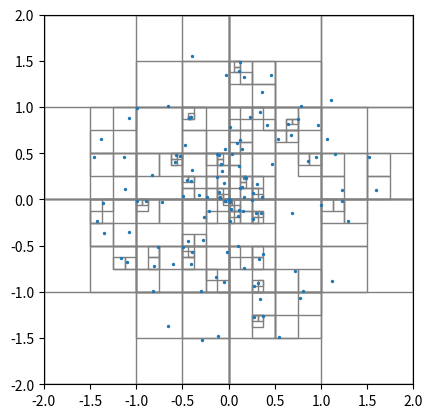

Here is the Python script that generated this plot:
""" 
Quad-Tree - 26 January 2021
========================

This is a proof-of-concept for testing a quad-tree algorithm to be used for
O(N log N) particle updates for SPH in 2D only.

Dependencies
------------
 - SciPy libraries : for Python numerical methods and data visualization
 - ffmpeg : for compiling frames into videos for final viewing

References
----------
.. [1] Pfalzner, S., & Gibbon, P. (2005). Basic Principles of the 
       Hierarchical Tree Method. In Many-body tree methods in physics 
       (pp. 9-18). Cambridge: Cambridge University Press.
"""
import matplotlib.pyplot as plt
import numpy as np
import os
import time

# Global control functions ====================================================

WRITE_TO_FILES = True
CURRENT_FRAME = 0

# Domain Parameters ===========================================================

DOMAIN_X = 4.
DOMAIN_Y = 4.
FIXED_ROOT_SIZE = True     # Determines if the root should match the domain

# Simulation Parameters =======================================================

PARTICLE_COUNT = 128
PARTICLE_MASS = 0.1

# Initialize the particle positions to be evenly spread rotationally
part_pos = np.zeros((PARTICLE_COUNT, 2))
randTheta = 2. * np.pi * np.random.rand(PARTICLE_COUNT)
randPhi = np.full(PARTICLE_COUNT, 0.)
part_pos[:,0] = np.cos(randTheta) * np.cos(randPhi)
part_pos[:,1] = np.sin(randTheta) * np.cos(randPhi)
part_pos *= (0.4 * DOMAIN_X) * np.random.rand(PARTICLE_COUNT, 1)

# Functions and Operation =====================================================

# Create the fig and axes for rendering the points and tree
fig = plt.figure()
ax = fig.add_subplot()

# Set the axes properties
ax.set_xlim(-DOMAIN_X / 2., DOMAIN_X / 2.)
ax.set_ylim(-DOMAIN_Y / 2., DOMAIN_Y / 2.)
ax.set_aspect('equal')

# Render the scatter plot of points on the top layer of the figure
scatter = ax.scatter(part_pos[:,0], part_pos[:,1], s=2, zorder=2)

# Create a unique directory for storing the frames
stamp_time = time.localtime()
timestamp = time.strftime('%m-%d-%Y_%H%M',stamp_time)
directory = "./QuadTree_{}/".format(timestamp)
if(WRITE_TO_FILES) : os.makedirs(directory,exist_ok=True)

# Save the first frame to file
if(WRITE_TO_FILES) : 
    plt.savefig('{} QuadTree_{:04d}.png'.format(directory, CURRENT_FRAME))
    CURRENT_FRAME += 1

class LLNode:
    """
    (L)inked (L)ist Node - contains the data and the "pointer" to the next
    element of the list

    Attributes
    ----------
    data 
        The data of arbitrary type stored in this node
    next : LLNode
        Points to the next element of the array

    """
    def __init__(self, data):
        self.next = None
        self.data = data

class Stack:
    """
    A basic stack (FIFO) data structure implemented using a linked list with 
    the top entry as the head

    Attributes
    ----------
    head : LLNode
        The first entry of the stack and the start of the internal linked list
    """
    def __init__(self):
        self.head = None

    def insert(self, data):
        """ Inserts the data to the top of the stack stored in a new node """
        if(self.head == None):
            self.head = LLNode(data)
        else:
            newNode = LLNode(data)
            newNode.next = self.head
            self.head = newNode

    def is_empty(self):
        return (self.head == None)

    def peek(self):
        """ Return the top entry of the stack """
        return self.head.data

    def pop(self):
        """ Pop the top entry off the stack and return it """
        if(self.head != None):
            node = self.head
            self.head = node.next
            return node
        else: return None

class QuadNode:
    """
    The basic unit that makes up the quadtree

    Attributes
    ----------
    x_min : float
    x_max : float
    y_min : float
    y_max : float

    cell_0 : QuadNode
    cell_1 : QuadNode
    cell_2 : QuadNode
    cell_3 : QuadNode

    level : int
    """
    def __init__(self, x_min, y_min, x_max, y_max):
        self.data = None

        self.x_min = x_min
        self.x_max = x_max
        self.y_min = y_min
        self.y_max = y_max

        self.cell_0 = None
        self.cell_1 = None
        self.cell_2 = None
        self.cell_3 = None

        self.level = 0

    def is_point_inside(self, x, y):
        if(x < self.x_min): return False
        if(x >= self.x_max): return False
        if(y < self.y_min): return False
        if(y >= self.y_max): return False

    def split(self):
        x_mid = ((self.x_max - self.x_min) / 2.) + self.x_min
        y_mid = ((self.y_max - self.y_min) / 2.) + self.y_min
        self.cell_0 = QuadNode(self.x_min, self.y_min, x_mid, y_mid)
        self.cell_1 = QuadNode(x_mid, self.y_min, self.x_max, y_mid)
        self.cell_2 = QuadNode(x_mid, y_mid, self.x_max, self.y_max)
        self.cell_3 = QuadNode(self.x_min, y_mid, x_mid, self.y_max)

    def render(self, draw_recursive=True):
        """ 
        Add the square boundary of this node to the plot 
        
        Arguments
        ---------
        draw_recursive : boolean
            Indicates whether to draw the children too
        """
        rect = plt.Rectangle((self.x_min, self.y_min), 
            self.x_max - self.x_min, self.y_max - self.y_min, 
            ec = 'grey', fill = False)
        plt.gca().add_patch(rect)

        # If indicated not to, leave the function before rendering the children
        if not draw_recursive: return

        # Recursively call the daughter nodes so they are also displayed
        if self.cell_0 != None: self.cell_0.render(True)
        if self.cell_1 != None: self.cell_1.render(True)
        if self.cell_2 != None: self.cell_2.render(True)
        if self.cell_3 != None: self.cell_3.render(True)

class QuadTree:
    """
    The top-level structure responsible for generating and storing the entire
    quad-tree

    Attributes
    ----------
    root : QuadNode
    """
    def __init__(self, points):
        # Set the root node large enough to encapsulate all points
        x_min = -DOMAIN_X / 2.
        x_max = DOMAIN_X / 2.
        y_min = -DOMAIN_Y / 2.
        y_max = DOMAIN_Y / 2.

        numpoints = np.shape(points)[0]
        if not FIXED_ROOT_SIZE:
            # Expand the root to fit all points even outside the domain 
            for pointID in range(1, numpoints):
                if points[pointID][0] < x_min: x_min = points[pointID][0]
                elif points[pointID][0] > x_max: x_max = points[pointID][0]
                if points[pointID][1] < y_min: y_min = points[pointID][1]
                elif points[pointID][1] > y_max: y_max = points[pointID][1]

        # Create the root node
        self.root = QuadNode(x_min, y_min, x_max, y_max)

        # Create the stack and add the root node to be processed as a tuple
        #   with the indices of the points inside it (all; 0 to numpoints)
        stack = Stack()
        stack.insert((self.root, np.arange(0, numpoints)))

        # Keep processing/subdividing the nodes until the stack is empty
        while not stack.is_empty():
            nodeData = stack.pop().data            
            subdivide(nodeData[0], points, nodeData[1], stack)

    def render(self): self.root.render()

def subdivide(node, points, indices, subdivide_stack):
    """
    Subdivide the given node into daughter nodes based on the universal set and
    the indices

    Arguments
    ---------
    node : QuadNode
        The node to be subdivided
    points : array_like
        The universal set of all nodes in the system
    indices : array_like
        The indices of the points inside the given node
    subdivide_stack : Stack
        The stack that stores all nodes to be processed (subdivided) further

    Notes
    -----
    The subdivide stack should have nodes with a tuple of the type 
    (QuadNode, array_like) that stores the node that needs to be processed and
    the array of indices of the points inside that node
    """
    # Render this cell to frame
    global CURRENT_FRAME
    if(WRITE_TO_FILES):
        node.render(False)
        plt.savefig('{}QuadTree_{:04d}.png'.format(directory, CURRENT_FRAME))
        CURRENT_FRAME += 1

    # Iterate the level since it's being broken down to the next stage
    level = node.level + 1

    # Initialize a set of indices for each array
    inds_0 = np.array([], dtype=np.dtype(int))
    inds_1 = np.array([], dtype=np.dtype(int))
    inds_2 = np.array([], dtype=np.dtype(int))
    inds_3 = np.array([], dtype=np.dtype(int))

    # Get the mid-points for partitioning the particles
    x_mid = ((node.x_max - node.x_min) / 2.) + node.x_min
    y_mid = ((node.y_max - node.y_min) / 2.) + node.y_min

    # Iterate over the indices in the given node
    for i in np.nditer(indices):
        # Partition the points by the x-axis then the y-axis to determine
        #   which node they're in
        if(points[int(i),0] <= x_mid):
            if(points[int(i),1] <= y_mid): inds_0 = np.append(inds_0, int(i))
            else: inds_3 = np.append(inds_3, int(i))
        else:
            if(points[int(i),1] <= y_mid): inds_1 = np.append(inds_1, int(i))
            else: inds_2 = np.append(inds_2, int(i))

    # Only process the nodes if they are non-empty
    if inds_0.size != 0: 
        # Create a new node
        node.cell_0 = QuadNode(node.x_min, node.y_min, x_mid, y_mid)
        node.cell_0.parent = node
        node.cell_0.level = level

        # If there are multiple points, this node must be further subdivided
        if inds_0.size == 1:
            node.cell_0.plabel = inds_0[0]
            node.cell_0.mass = PARTICLE_MASS
            node.cell_0.center_of_gravity = points[inds_0[0],:].copy()

            if(WRITE_TO_FILES):
                node.cell_0.render(False)
                plt.savefig('{}QuadTree_{:04d}.png'.format(directory, CURRENT_FRAME))
                CURRENT_FRAME += 1
        else:
            # Add this node to the stack of nodes to further subdivide
            subdivide_stack.insert((node.cell_0, inds_0))

    if inds_1.size != 0: 
        node.cell_1 = QuadNode(x_mid, node.y_min, node.x_max, y_mid)
        node.cell_1.parent = node
        node.cell_1.level = level
        
        # If there are multiple points, this node must be further subdivided
        if inds_1.size == 1:
            node.cell_1.plabel = inds_1[0]
            node.cell_1.mass = PARTICLE_MASS
            node.cell_1.center_of_gravity = points[inds_1[0],:].copy()

            if(WRITE_TO_FILES):
                node.cell_1.render(False)
                plt.savefig('{}QuadTree_{:04d}.png'.format(directory, CURRENT_FRAME))
                CURRENT_FRAME += 1
        else:
            # Add this node to the stack of nodes to further subdivide
            subdivide_stack.insert((node.cell_1, inds_1))

    if inds_2.size != 0: 
        node.cell_2 = QuadNode(x_mid, y_mid, node.x_max, node.y_max)
        node.cell_2.parent = node
        node.cell_2.level = level

        # If there are multiple points, this node must be further subdivided
        if inds_2.size == 1:
            node.cell_2.plabel = inds_2[0]
            node.cell_2.mass = PARTICLE_MASS
            node.cell_2.center_of_gravity = points[inds_2[0],:].copy()

            if(WRITE_TO_FILES):
                node.cell_2.render(False)
                plt.savefig('{}QuadTree_{:04d}.png'.format(directory, CURRENT_FRAME))
                CURRENT_FRAME += 1
        else:
            # Add this node to the stack of nodes to further subdivide
            subdivide_stack.insert((node.cell_2, inds_2))

    if inds_3.size != 0: 
        node.cell_3 = QuadNode(node.x_min, y_mid, x_mid, node.y_max)
        node.cell_3.parent = node
        node.cell_3.level = level

        # If there are multiple points, this node must be further subdivided
        if inds_3.size == 1:
            node.cell_3.plabel = inds_3[0]
            node.cell_3.mass = PARTICLE_MASS
            node.cell_3.center_of_gravity = points[inds_3[0],:].copy()

            if(WRITE_TO_FILES):
                node.cell_3.render(False)
                plt.savefig('{}QuadTree_{:04d}.png'.format(directory, CURRENT_FRAME))
                CURRENT_FRAME += 1
        else:
            # Add this node to the stack of nodes to further subdivide
            subdivide_stack.insert((node.cell_3, inds_3))

# Generate a quad-tree
qTree = QuadTree(part_pos)

# Compile the frames to mp4 using ffmpeg
if(WRITE_TO_FILES) : 
    os.system("ffmpeg -r 12 -f image2 -i {}QuadTree_%04d.png -vcodec libx264 \
        -crf 25 -pix_fmt yuv420p QuadTree_{}.mp4".format( \
            directory, timestamp)) 
else: 
    qTree.render()
    plt.show()